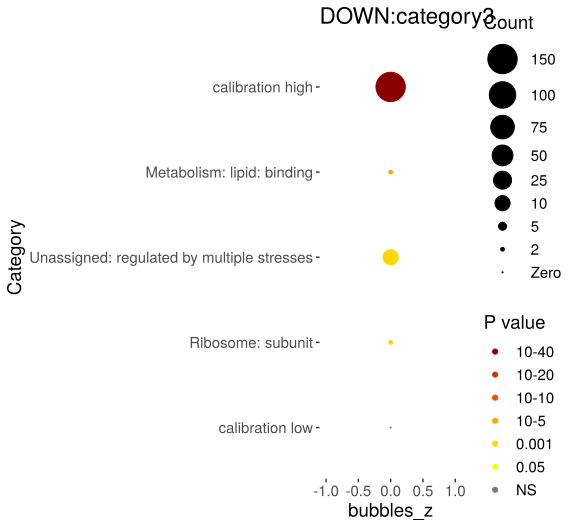

The data file committed next to this chart (first rows):
Category, RGS, AC, PValue, Bonferroni
Metabolism: lipid: binding, 5, 67, 4.87388845786181e-08, 7.31083268679271e-07
Unassigned: regulated by multiple stress…, 11, 1707, 3.30199558821021e-05, 0.0004953
Ribosome: subunit, 3, 92, 0.0002601, 0.003902
